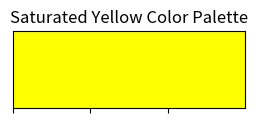

Reproduce this figure in Python.
import seaborn as sns
import matplotlib.pyplot as plt

saturated_yellow = sns.saturate("yellow")

# Visualize the color palette using palplot
sns.palplot(saturated_yellow)
plt.title('Saturated Yellow Color Palette')
plt.show()
